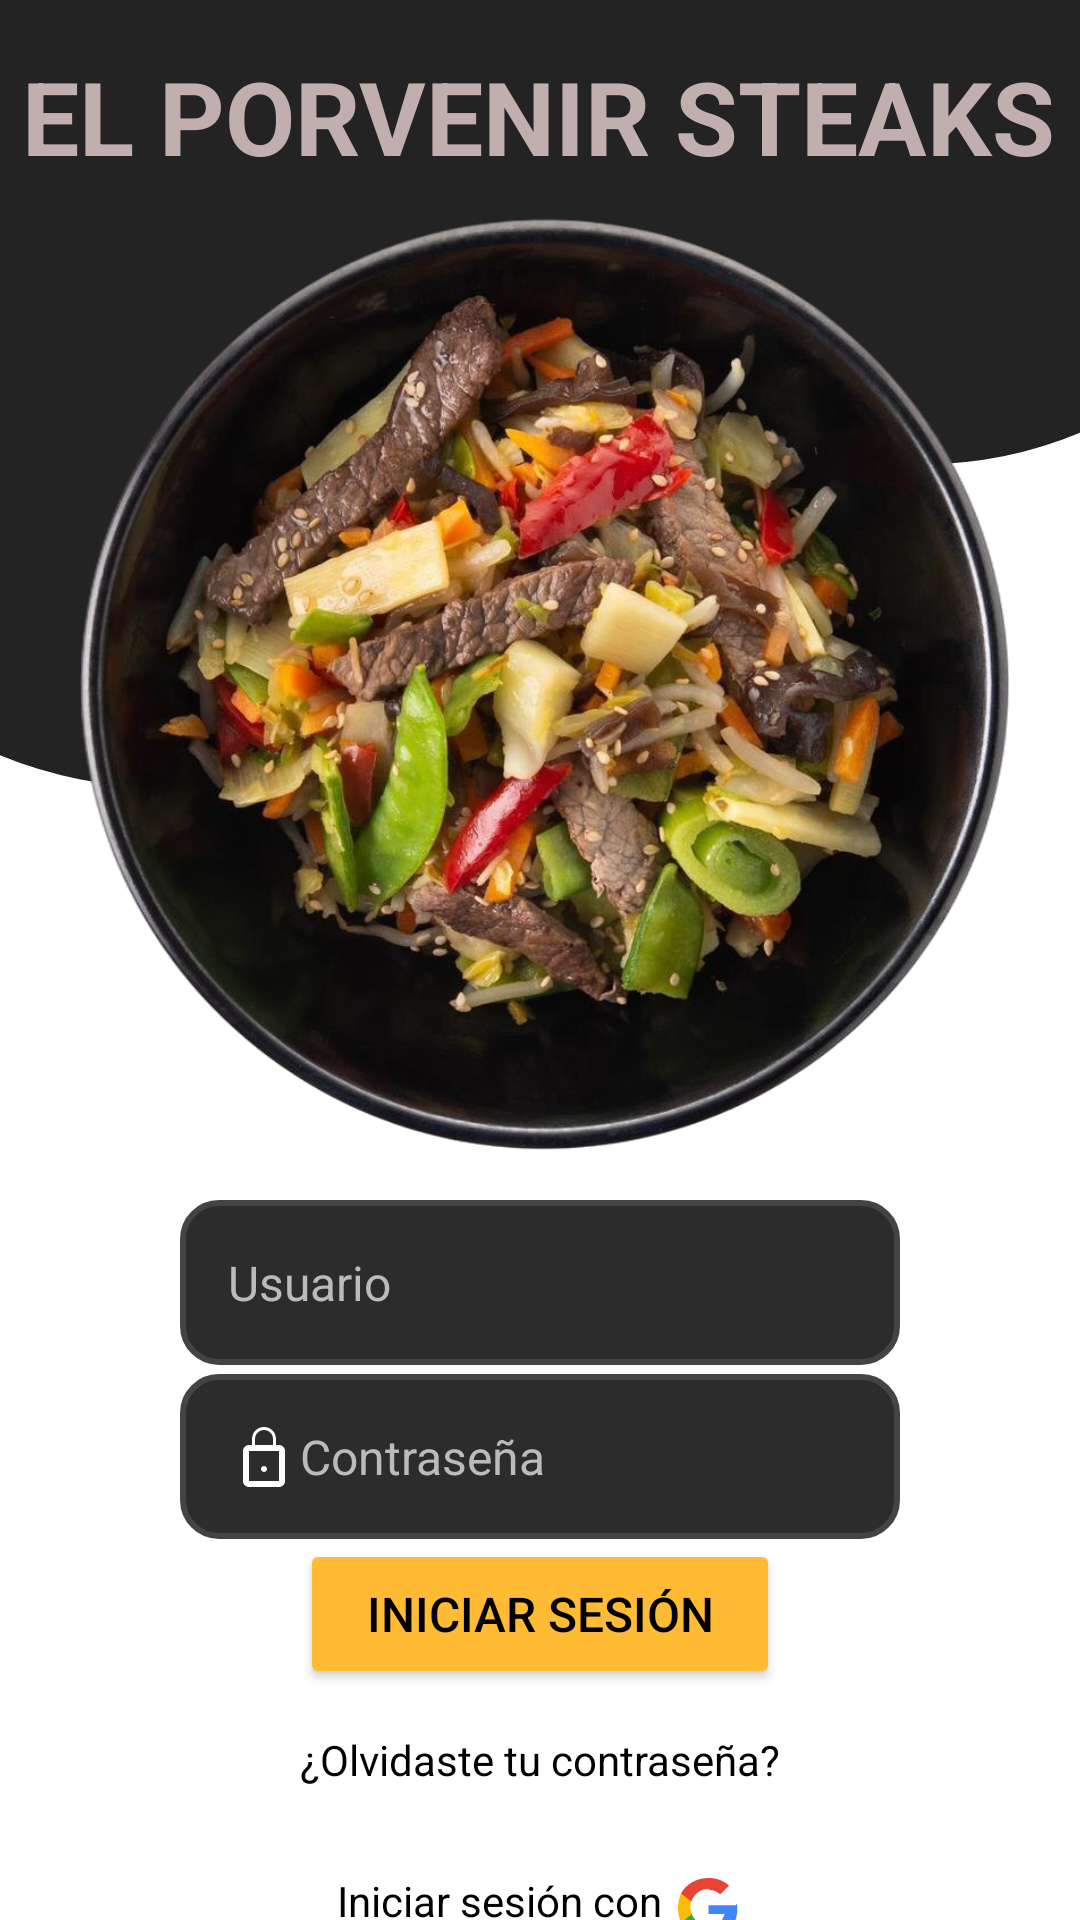

Reconstruct the res/layout file that produces this screen, plus the resources it refers to.
<!-- AndroidManifest.xml: application theme Theme.PorvenirSteaks -->
<!-- res/layout/testlay.xml -->
<androidx.constraintlayout.widget.ConstraintLayout xmlns:android="http://schemas.android.com/apk/res/android"
    xmlns:app="http://schemas.android.com/apk/res-auto"
    xmlns:tools="http://schemas.android.com/tools"
    android:id="@+id/main"
    android:layout_width="match_parent"
    android:layout_height="match_parent"
    android:background="@drawable/fondo">

    <ImageView
        android:id="@+id/foodImage"
        android:layout_width="329dp"
        android:layout_height="327dp"
        android:layout_marginTop="64dp"
        android:elevation="4dp"
        android:scaleType="centerCrop"
        android:src="@drawable/plato_de_comida"
        app:layout_constraintEnd_toEndOf="parent"
        app:layout_constraintStart_toStartOf="parent"
        app:layout_constraintTop_toTopOf="parent" />

    <TextView
        android:id="@+id/titleText"
        android:layout_width="371dp"
        android:layout_height="80dp"
        android:layout_marginTop="16dp"
        android:gravity="center|top"
        android:text="EL PORVENIR STEAKS"
        android:textColor="#C1AFAF"
        android:textSize="34sp"
        android:textStyle="bold"
        app:layout_constraintEnd_toEndOf="parent"
        app:layout_constraintHorizontal_bias="0.6"
        app:layout_constraintStart_toStartOf="parent"
        app:layout_constraintTop_toTopOf="parent" />

    <EditText
        android:id="@+id/usernameInput"
        android:layout_width="match_parent"
        android:layout_height="55dp"
        android:layout_marginStart="60dp"
        android:layout_marginTop="304dp"
        android:layout_marginEnd="60dp"
        android:background="@drawable/custom_edittext"
        android:drawableLeft="@drawable/baseline_person_24"
        android:hint="Usuario"
        android:padding="16dp"
        android:textColor="#FFFFFF"
        android:textColorHint="#BBBBBB"
        android:textSize="16sp"
        app:layout_constraintEnd_toEndOf="parent"
        app:layout_constraintHorizontal_bias="0.0"
        app:layout_constraintStart_toStartOf="parent"
        app:layout_constraintTop_toBottomOf="@+id/titleText" />

    <EditText
        android:id="@+id/passwordInput"
        android:layout_width="match_parent"
        android:layout_height="55dp"
        android:layout_marginStart="60dp"
        android:layout_marginEnd="60dp"
        android:background="@drawable/custom_edittext"
        android:drawableStart="@drawable/ic_password"
        android:hint="Contraseña"
        android:inputType="textPassword"
        android:padding="16dp"
        android:textColor="#FFFFFF"
        android:textColorHint="#BBBBBB"
        android:textSize="16sp"
        app:layout_constraintBottom_toBottomOf="parent"
        app:layout_constraintEnd_toEndOf="parent"
        app:layout_constraintHorizontal_bias="0.0"
        app:layout_constraintStart_toStartOf="parent"
        app:layout_constraintTop_toBottomOf="@+id/usernameInput"
        app:layout_constraintVertical_bias="0.022" />

    <Button
        android:id="@+id/loginButton"
        android:layout_width="match_parent"
        android:layout_height="50dp"
        android:layout_marginStart="100dp"
        android:layout_marginEnd="100dp"
        android:backgroundTint="#FFBB33"
        android:fontFamily="sans-serif-medium"
        android:text="Iniciar sesión"
        android:textColor="#000000"
        android:textSize="16sp"
        app:layout_constraintBottom_toTopOf="@+id/forgotPasswordText"
        app:layout_constraintEnd_toEndOf="parent"
        app:layout_constraintHorizontal_bias="0.0"
        app:layout_constraintStart_toStartOf="parent"
        app:layout_constraintTop_toBottomOf="@+id/passwordInput"
        app:layout_constraintVertical_bias="0.0" />


    <TextView
        android:id="@+id/forgotPasswordText"
        android:layout_width="wrap_content"
        android:layout_height="wrap_content"
        android:layout_marginTop="48dp"
        android:clickable="true"
        android:focusable="true"
        android:padding="16dp"
        android:text="¿Olvidaste tu contraseña?"
        android:textColor="#000000"
        android:textSize="14sp"
        app:layout_constraintEnd_toEndOf="parent"
        app:layout_constraintStart_toStartOf="parent"
        app:layout_constraintTop_toBottomOf="@+id/passwordInput" />

    <TextView
        android:id="@+id/googleLoginText"
        android:layout_width="wrap_content"
        android:layout_height="wrap_content"
        android:drawableRight="@drawable/ic_google"
        android:padding="12dp"
        android:text="Iniciar sesión con "
        android:textColor="#000000"
        android:textSize="14sp"
        app:layout_constraintEnd_toEndOf="parent"
        app:layout_constraintStart_toStartOf="parent"
        app:layout_constraintTop_toBottomOf="@+id/forgotPasswordText" />

</androidx.constraintlayout.widget.ConstraintLayout>
<!-- resources referenced by this layout -->
<resources>
  <!-- drawable custom_edittext (drawable) -->
  <selector xmlns:android="http://schemas.android.com/apk/res/android">
      <item android:state_focused="true">
          <shape android:shape="rectangle">
              <solid android:color="#2C2C2C" />
              <stroke android:width="2dp" android:color="#FFBB33" />
              <corners android:radius="12dp"/>
          </shape>
      </item>
      <item>
          <shape android:shape="rectangle">
              <solid android:color="#2C2C2C" />
              <stroke android:width="2dp" android:color="#444444" />
              <corners android:radius="12dp"/>
          </shape>
      </item>
  </selector>
  <!-- drawable ic_password (drawable) -->
  <vector xmlns:android="http://schemas.android.com/apk/res/android"
      android:width="24dp"
      android:height="24dp"
      android:viewportWidth="24"
      android:viewportHeight="24"
      android:tint="#FFFFFF">
  
      <path
          android:fillColor="@android:color/white"
          android:pathData="M12,17c0.55,0 1,-0.45 1,-1s-0.45,-1 -1,-1 -1,0.45 -1,1 0.45,1 1,1zM17,8h-1V6c0,-2.21 -1.79,-4 -4,-4s-4,1.79 -4,4v2H7c-1.1,0 -2,0.9 -2,2v10c0,1.1 0.9,2 2,2h10c1.1,0 2,-0.9 2,-2V10c0,-1.1 -0.9,-2 -2,-2zM9,6c0,-1.66 1.34,-3 3,-3s3,1.34 3,3v2H9V6zM17,20H7V10h10v10z"/>
  </vector>
  <style name="Theme.PorvenirSteaks" parent="Theme.MaterialComponents.DayNight.DarkActionBar">
          
          <item name="colorPrimary">@color/primary</item>
          <item name="colorPrimaryVariant">@color/primary_dark</item>
          <item name="colorPrimaryDark">@color/primary_dark</item>
          <item name="colorOnPrimary">@color/white</item>
          
          <item name="colorSecondary">@color/accent</item>
          <item name="colorSecondaryVariant">@color/accent</item>
          <item name="colorOnSecondary">@color/white</item>
          
          <item name="android:textColorPrimary">@color/text_primary</item>
          <item name="android:textColorSecondary">@color/text_secondary</item>
          
          <item name="android:statusBarColor">?attr/colorPrimaryVariant</item>
          
          <item name="textInputStyle">@style/Theme.PorvenirSteaks.TextInputLayout</item>
      </style>
  <color name="primary">#FF9800</color>
  <color name="primary_dark">#F57C00</color>
  <color name="white">#FFFFFFFF</color>
  <color name="accent">#FF5722</color>
  <color name="text_primary">#212121</color>
  <color name="text_secondary">#757575</color>
  <style name="Theme.PorvenirSteaks.TextInputLayout" parent="Widget.MaterialComponents.TextInputLayout.OutlinedBox">
          <item name="boxCornerRadiusBottomEnd">8dp</item>
          <item name="boxCornerRadiusBottomStart">8dp</item>
          <item name="boxCornerRadiusTopEnd">8dp</item>
          <item name="boxCornerRadiusTopStart">8dp</item>
          <item name="errorEnabled">true</item>
          <item name="boxStrokeColor">@color/primary</item>
          <item name="hintTextColor">@color/primary</item>
      </style>
</resources>
